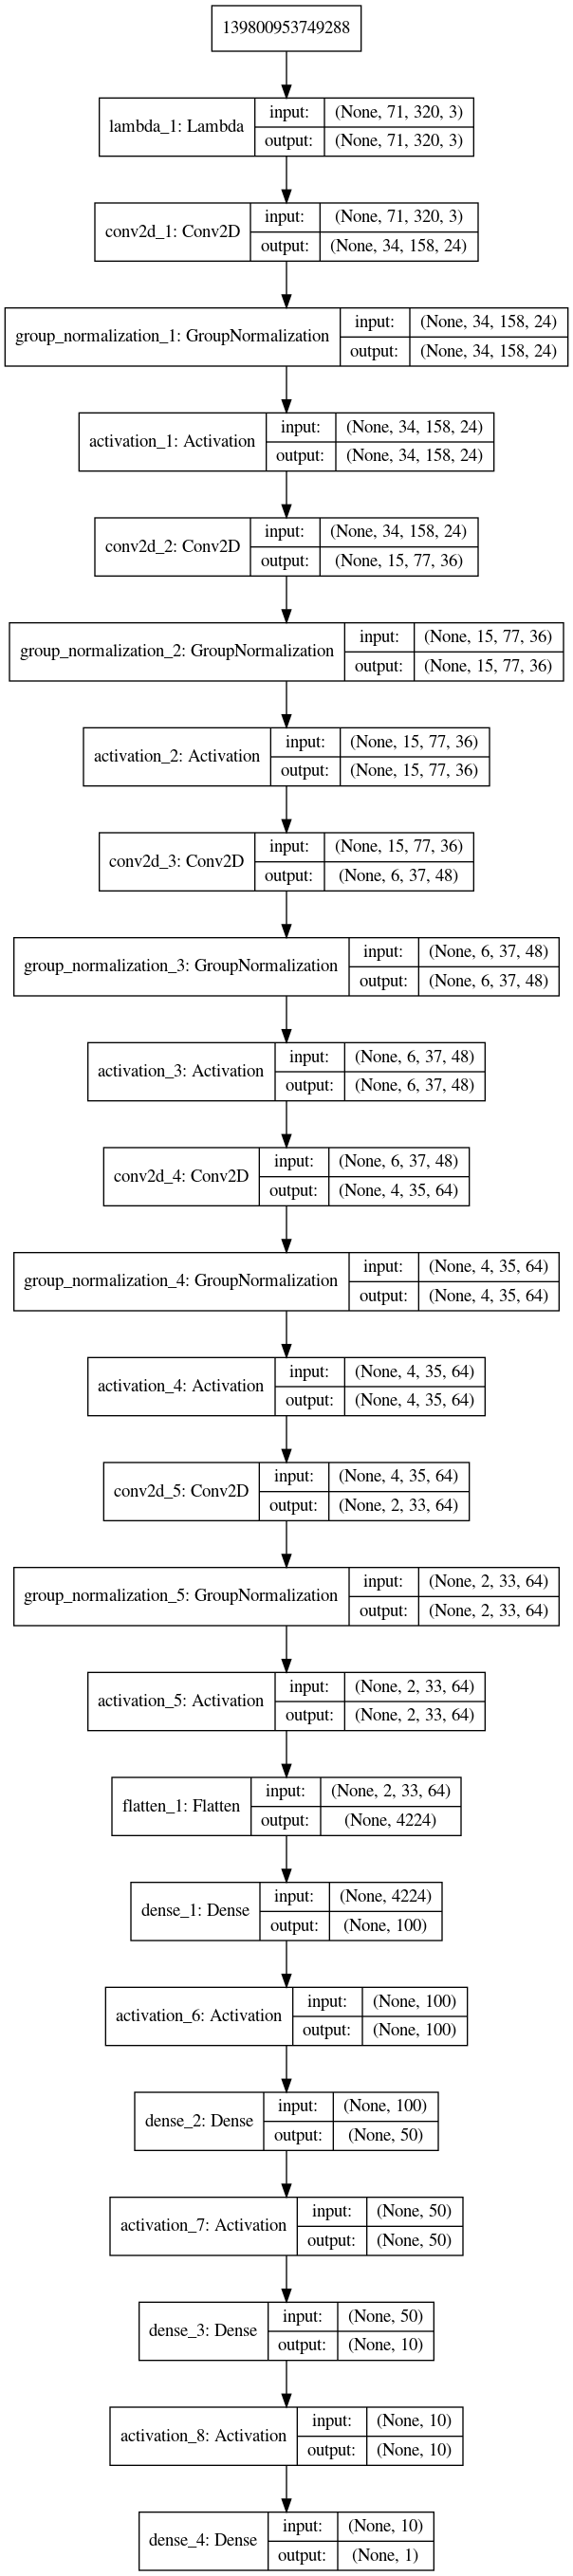

This chart was generated by the following Python code:
#!/usr/bin/python3

import os
#os.environ["CUDA_DEVICE_ORDER"]="PCI_BUS_ID";
# The GPU id to use, usually either "0" or "1";
#os.environ["CUDA_VISIBLE_DEVICES"]="0";
import math
import numpy as np
import cv2
from PIL import Image
import glob
import matplotlib.pyplot as plt
import matplotlib.image as mpimg
from numba import jit, cuda, float32
from IPython.display import HTML
import csv
from sklearn.utils import shuffle
from keras.models import Sequential 
from keras.layers import Flatten, Dense, Lambda, Conv2D, Dropout, Activation, Cropping2D
from keras.layers.normalization import BatchNormalization
from keras.utils import plot_model
from pathlib import Path

import argparse
from group_norm import GroupNormalization
from platform import python_version
import threading

print(python_version())

def getModel(shape, loss='mse', optimizer='adam'):
    # https://devblogs.nvidia.com/deep-learning-self-driving-cars/ 
    NModel = Sequential()

    # Normalization Layer
    NModel.add(Lambda(lambda x: (x / 127.5) - 1., input_shape=shape))
    
    # Convolutional Layer 1
    NModel.add(Conv2D(filters=24, kernel_size=5, strides=(2, 2)))
    # Group normalization module for keras.  
    # Downloaded from https://github.com/titu1994/Keras-Group-Normalization
    NModel.add(GroupNormalization(groups=12, axis=-1))
    NModel.add(Activation('relu'))

    # Convolutional Layer 2
    NModel.add(Conv2D(filters=36, kernel_size=5, strides=(2, 2)))
    NModel.add(GroupNormalization(groups=18, axis=-1))
    NModel.add(Activation('relu'))

    # Convolutional Layer 3
    NModel.add(Conv2D(filters=48, kernel_size=5, strides=(2, 2)))
    NModel.add(GroupNormalization(groups=12, axis=-1))
    NModel.add(Activation('relu'))

    # Convolutional Layer 4
    NModel.add(Conv2D(filters=64, kernel_size=3, strides=(1, 1)))
    NModel.add(GroupNormalization(groups=32, axis=-1))
    NModel.add(Activation('relu'))

    # Convolutional Layer 5
    NModel.add(Conv2D(filters=64, kernel_size=3, strides=(1, 1)))
    NModel.add(GroupNormalization(groups=32, axis=-1))
    NModel.add(Activation('relu'))

    # Flatten Layers
    NModel.add(Flatten())

    # Fully Connected Layer 1
    NModel.add(Dense(100))
    NModel.add(Activation('relu'))

    # Fully Connected Layer 2
    NModel.add(Dense(50))
    NModel.add(Activation('relu'))

    # Fully Connected Layer 3
    NModel.add(Dense(10))
    NModel.add(Activation('relu'))

    # Output Layer
    NModel.add(Dense(1))

    NModel.compile(loss=loss, optimizer=optimizer)

    return NModel

# Read all rows from all CSV files 
def readRowsFromCSV(csvFileList):
    allRows = []
    shapeSampled = False
    height, width, channels = (0, 0, 0)
    for i, csvFile in enumerate(csvFileList):
        (csvDir, tail) = os.path.split(csvFile)
        csvFp = open(csvFile)
        csvReader = csv.reader(csvFp, delimiter=',')
        for row in csvReader:
            if len(row) < 7: 
                continue
            row[0] = os.path.join(csvDir, row[0])
            row[1] = os.path.join(csvDir, row[1])
            row[2] = os.path.join(csvDir, row[2])
            allRows.append(row)
            if shapeSampled==False:
                sampleImage = cv2.imread(row[0])
                height, width, channels = sampleImage.shape
                shapeSampled = True
        csvFp.close()
    return allRows, (height, width, channels)
 
# Training sample generator for generating training data on the fly without loading all
# data into memory
def trainSamplesGenerator(trainCSVRows, maxBatchSize=1024, loadAll=False):
    nSamples = len(trainCSVRows)
    while True:
        if loadAll==True:
            images = []
            angles = []
            print("loadAll=True, Loading all sample")

        for offset in range(0, nSamples, maxBatchSize//3):
            if loadAll==False:
                images = []
                angles = []
            for i in range(maxBatchSize//3):
                idx = offset+i
                if idx >= len(trainCSVRows):
                    break
                row = trainCSVRows[idx]
                centerFileName  = row[0]
                leftFileName    = row[1]
                rightFileName   = row[2]

                if os.path.exists(centerFileName) == False:
                    print ("File not found:" + centerFileName)
                if os.path.exists(leftFileName) == False:
                    print ("File not found:" + leftFileName)
                if os.path.exists(rightFileName) == False:
                    print ("File not found:" + rightFileName)
                    
                if os.path.exists(centerFileName) == True and os.path.exists(leftFileName) == True and os.path.exists(rightFileName) == True:
                    steeringCenter  = float(row[3])
                    throttle    = float(row[4])
                    breakOn     = float(row[5])
                    speed       = float(row[6])

                    # Small adjustment to shift the car a little bit to the left to avoid 
                    # hitting poles at some sharp turns on track 2 
                    centerCorrection = -0.06
                
                    # Adjustment to left image
                    leftCorrection = 0.22  
                    # Adjustment to right image is a little bit more to shift the car 
                    # to the left
                    rightCorrection = 0.24 

                    steeringCenter += centerCorrection
                    steeringLeft  = steeringCenter + leftCorrection
                    steeringRight = steeringCenter - rightCorrection

                    centerImage = Image.open(centerFileName)
                    leftImage   = Image.open(leftFileName)
                    rightImage  = Image.open(rightFileName)
                    width   = centerImage.size[0]
                    height  = centerImage.size[1]
                    channels = 3
                    nparrayCenter   = np.asarray(centerImage, dtype="uint8")[:,:,:channels]
                    nparrayLeft     = np.asarray(leftImage, dtype="uint8")[:,:,:channels]
                    nparrayRight    = np.asarray(rightImage, dtype="uint8")[:,:,:channels]

                    images.append(nparrayCenter)
                    angles.append(steeringCenter)
                    # Discard over-steering samples
                    if steeringLeft >= -1.0 and steeringLeft <= 1.0: 
                        images.append(nparrayLeft)
                        angles.append(steeringLeft)
        
                    if steeringRight >= -1.0 and steeringRight <= 1.0: 
                        images.append(nparrayRight)
                        angles.append(steeringCenter)

            if loadAll==False:
                X_train = np.array(images)
                y_train = np.array(angles)
                yield shuffle(X_train, y_train)

        if loadAll==True:
            print (str(len(images)) + " samples loaded")
            for offset in range(0, nSamples, maxBatchSize):
                if offset + maxBatchSize < nSamples:
                    X_train = np.array(images[offset:offset+maxBatchSize])
                    y_train = np.array(angles[offset:offset+maxBatchSize])
                else:
                    X_train = np.array(images[offset:nSamples])
                    y_train = np.array(angles[offset:nSamples])
                yield shuffle(X_train, y_train)



def main():
    parser = argparse.ArgumentParser(description='Train a car to drive itself')
    parser.add_argument(
        '--data-dir',
        dest='data_dir',
        type=str,
        default='./processed_data',
        help='Root directory of driving data samples'
    )
    parser.add_argument(
        '--epoch',
        dest='epoch',
        type=int,
        default=30,
        help='Number of epoch to train'
    )
    parser.add_argument(
        '--batch-size',
        dest='batch_size',
        type=int,
        default=512,
        help='Batch size'
    )


    args = parser.parse_args()

    csvFileList = []
    for filename in Path(args.data_dir).glob('**/driving_log.csv'):
        print("Adding CSV file: " + str(filename))
        csvFileList.append(str(filename))

    csvRowList, imageShape = readRowsFromCSV(csvFileList)
    print("Number of training data loaded: {:5d}".format(len(csvRowList)*3))
    # Shuffle the samples 4 times for even distribution
    shuffledRowList = shuffle(csvRowList)
    shuffledRowList = shuffle(shuffledRowList)
    shuffledRowList = shuffle(shuffledRowList)
    shuffledRowList = shuffle(shuffledRowList)
    # Use 70% of the samples as training set; 30% as validation set
    nRow = len(csvRowList)
    nTrain = int(nRow * 0.7)
    nValid = nRow - nTrain
    batchSize = args.batch_size
    train_generator = trainSamplesGenerator(shuffledRowList[0:nTrain], batchSize, loadAll=False)
    validation_generator = trainSamplesGenerator(shuffledRowList[nTrain:nRow], batchSize, loadAll=False)

    model = getModel(imageShape, loss='mse', optimizer='adam')

    with open('model.summary', 'w') as fh:
        model.summary(print_fn=lambda x: fh.write(x + '\n'))
    fh.close()
    print(model.summary())
    
    plot_model(model, show_shapes=True, to_file='model.png') 

    modelFile = 'model.h5'
    history = model.fit_generator(train_generator, \
            steps_per_epoch=math.ceil(nTrain/batchSize), \
            validation_data=validation_generator, \
            validation_steps=math.ceil(nValid/batchSize), \
            epochs=args.epoch, verbose=1)
    print("Model saved: "+ modelFile)
    model.save(modelFile)

    print(history.history.keys())
    # summarize history for loss
    plt.plot(history.history['loss'])
    plt.plot(history.history['val_loss'])
    plt.title('model loss')
    plt.ylabel('loss')
    plt.xlabel('epoch')
    plt.legend(['train', 'test'], loc='upper left')
    plt.savefig('loss_trend.png', bbox_inches='tight')
    
if __name__ == '__main__':
    main()
